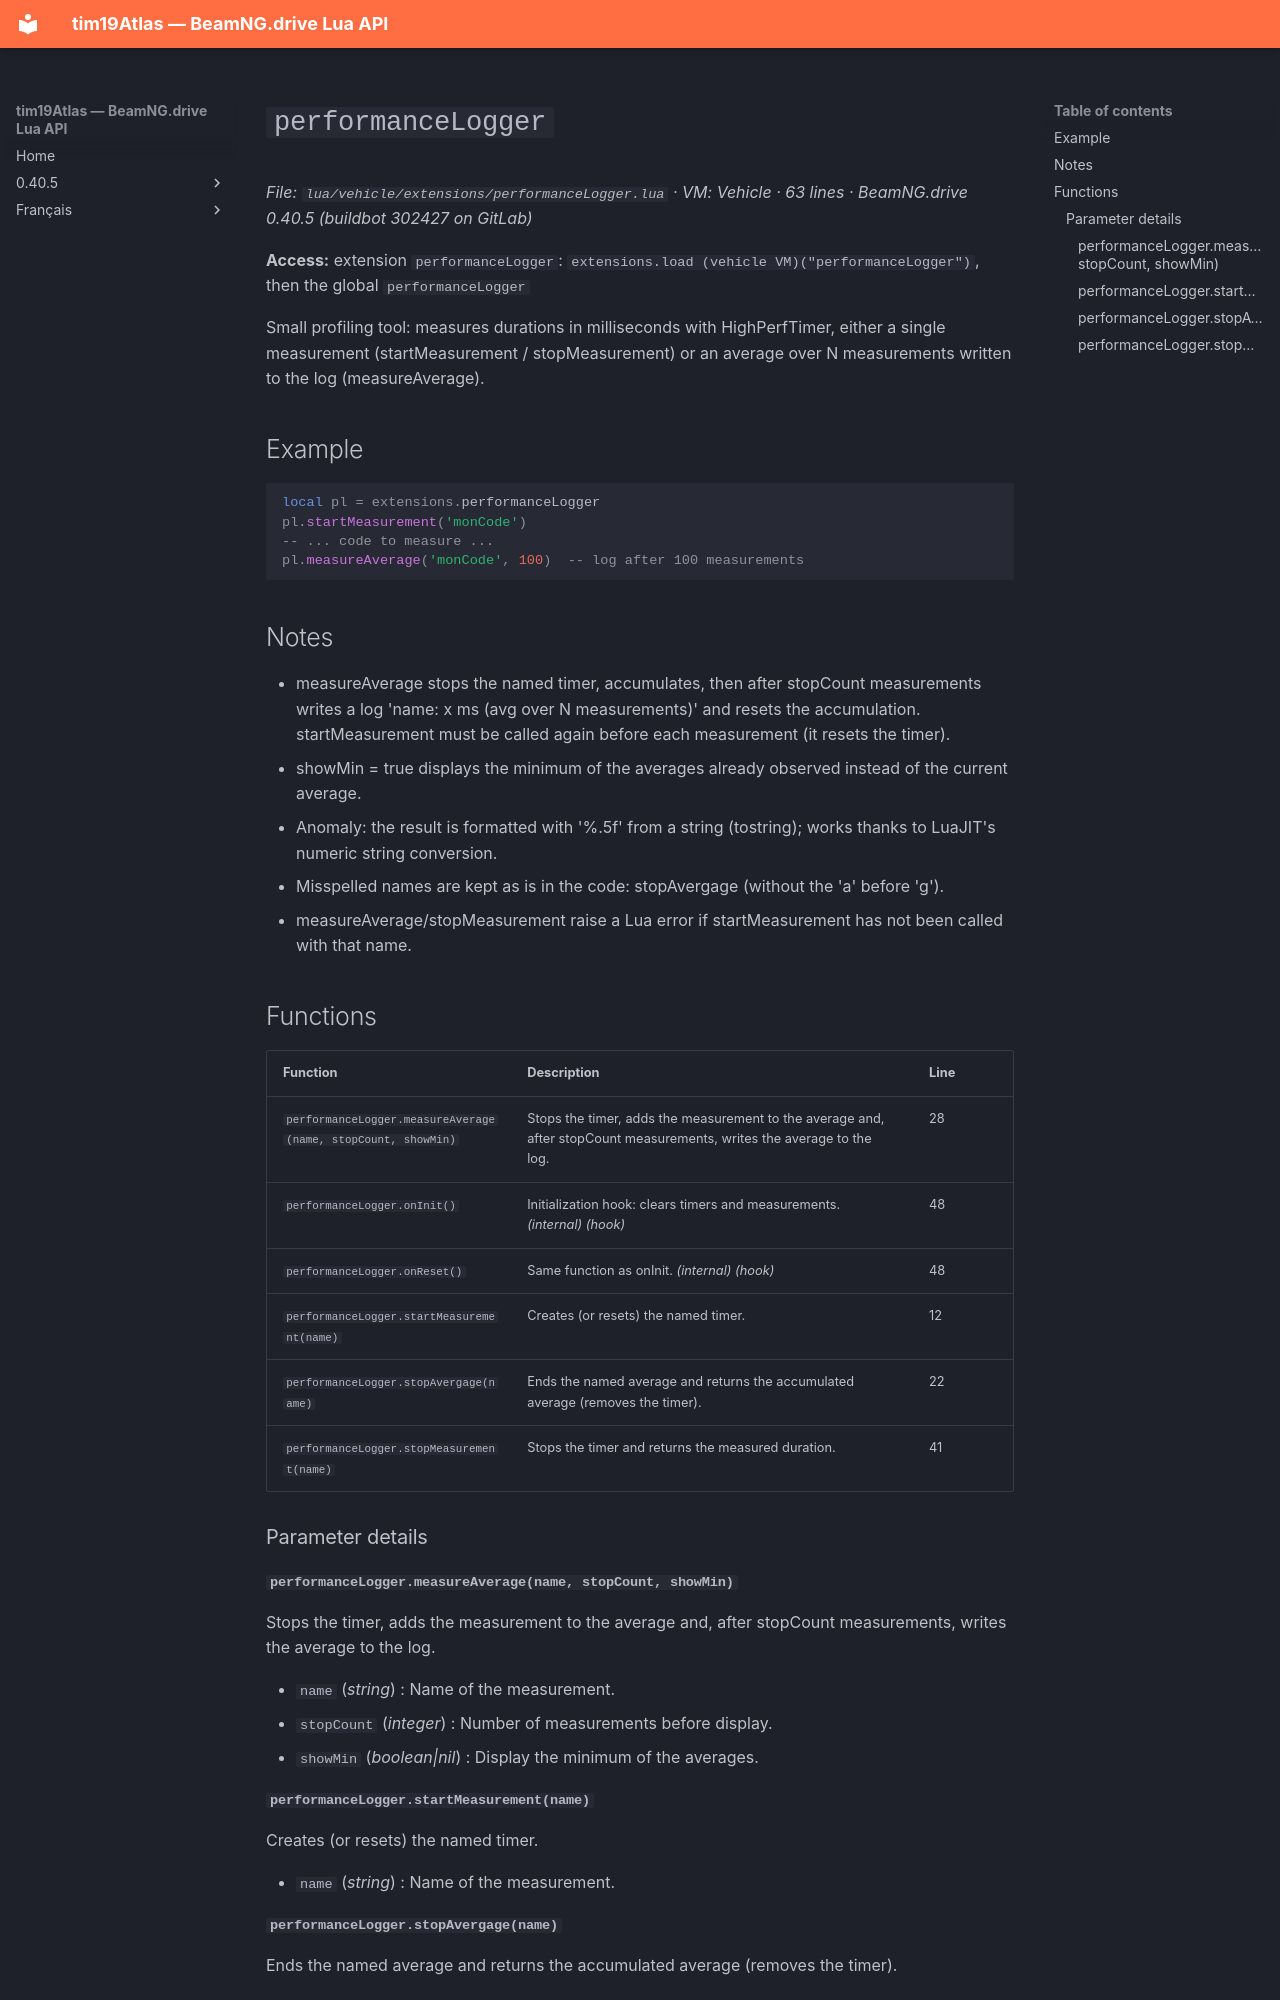

repository: Tim0219800/beamng-lua-atlas · page: 0.40.5/vehicle/extensions/performanceLogger.html · generator: mkdocs

# `performanceLogger`

*File: `lua/vehicle/extensions/performanceLogger.lua` · VM: Vehicle · 63 lines · BeamNG.drive 0.40.5 (buildbot 302427 on GitLab)*

**Access:** extension `performanceLogger`: `extensions.load (vehicle VM)("performanceLogger")`, then the global `performanceLogger`

Small profiling tool: measures durations in milliseconds with HighPerfTimer, either a single measurement (startMeasurement / stopMeasurement) or an average over N measurements written to the log (measureAverage).

## Example

```lua
local pl = extensions.performanceLogger
pl.startMeasurement('monCode')
-- ... code to measure ...
pl.measureAverage('monCode', 100)  -- log after 100 measurements
```

## Notes

- measureAverage stops the named timer, accumulates, then after stopCount measurements writes a log 'name: x ms (avg over N measurements)' and resets the accumulation. startMeasurement must be called again before each measurement (it resets the timer).
- showMin = true displays the minimum of the averages already observed instead of the current average.
- Anomaly: the result is formatted with '%.5f' from a string (tostring); works thanks to LuaJIT's numeric string conversion.
- Misspelled names are kept as is in the code: stopAvergage (without the 'a' before 'g').
- measureAverage/stopMeasurement raise a Lua error if startMeasurement has not been called with that name.

## Functions

| Function | Description | Line |
|---|---|---|
| `performanceLogger.measureAverage(name, stopCount, showMin)` | Stops the timer, adds the measurement to the average and, after stopCount measurements, writes the average to the log. | 28 |
| `performanceLogger.onInit()` | Initialization hook: clears timers and measurements. *(internal)* *(hook)* | 48 |
| `performanceLogger.onReset()` | Same function as onInit. *(internal)* *(hook)* | 48 |
| `performanceLogger.startMeasurement(name)` | Creates (or resets) the named timer. | 12 |
| `performanceLogger.stopAvergage(name)` | Ends the named average and returns the accumulated average (removes the timer). | 22 |
| `performanceLogger.stopMeasurement(name)` | Stops the timer and returns the measured duration. | 41 |

### Parameter details

#### `performanceLogger.measureAverage(name, stopCount, showMin)`

Stops the timer, adds the measurement to the average and, after stopCount measurements, writes the average to the log.

- `name` (*string*) : Name of the measurement.
- `stopCount` (*integer*) : Number of measurements before display.
- `showMin` (*boolean|nil*) : Display the minimum of the averages.

#### `performanceLogger.startMeasurement(name)`

Creates (or resets) the named timer.

- `name` (*string*) : Name of the measurement.
